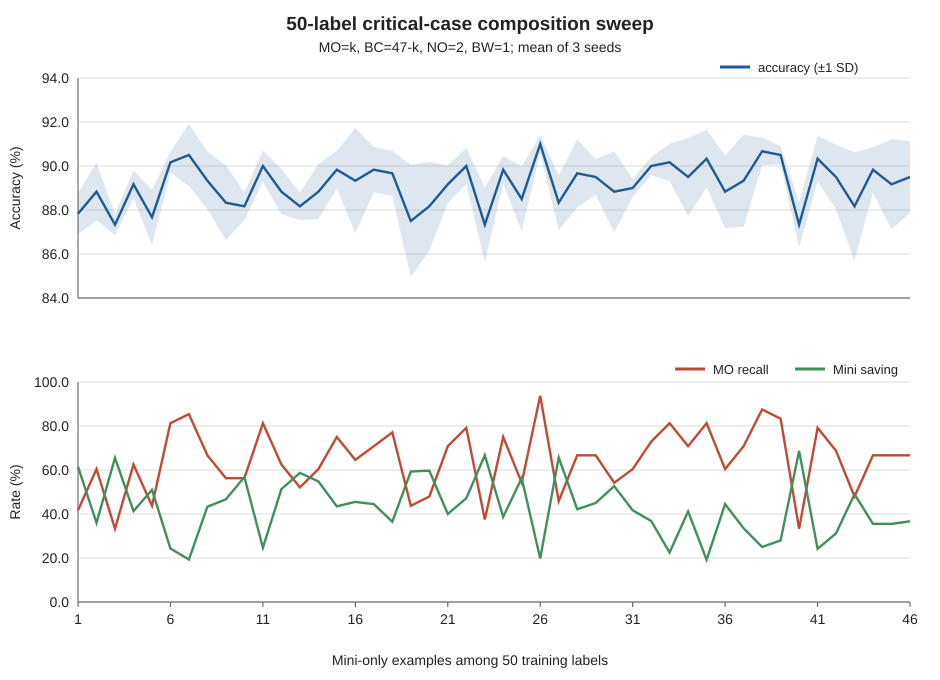

The data file committed next to this chart (first rows):
mini_only, both_correct, nano_only, both_wrong, accuracy_mean, accuracy_std, mini_saving_mean, mini_saving_std, mo_recall_mean, mo_recall_std
1, 46, 2, 1, 0.8783, 0.009428, 0.615, 0.08196, 0.4167, 0.164
2, 45, 2, 1, 0.8883, 0.01312, 0.36, 0.1806, 0.6042, 0.2062
3, 44, 2, 1, 0.8733, 0.004714, 0.655, 0.05099, 0.3333, 0.05893
4, 43, 2, 1, 0.8917, 0.006236, 0.4133, 0.1352, 0.625, 0.135
5, 42, 2, 1, 0.8767, 0.01247, 0.51, 0.1768, 0.4375, 0.135
6, 41, 2, 1, 0.9017, 0.004714, 0.2433, 0.04696, 0.8125, 0.05103
7, 40, 2, 1, 0.905, 0.01414, 0.1933, 0.09885, 0.8542, 0.164
8, 39, 2, 1, 0.8933, 0.01312, 0.4333, 0.08024, 0.6667, 0.164
9, 38, 2, 1, 0.8833, 0.017, 0.4667, 0.194, 0.5625, 0.27
10, 37, 2, 1, 0.8817, 0.006236, 0.5683, 0.1474, 0.5625, 0.08839
11, 36, 2, 1, 0.9, 0.007071, 0.2467, 0.08816, 0.8125, 0.08839
12, 35, 2, 1, 0.8883, 0.01027, 0.5133, 0.2203, 0.625, 0.184
13, 34, 2, 1, 0.8817, 0.006236, 0.5867, 0.1823, 0.5208, 0.1559
14, 33, 2, 1, 0.8883, 0.01247, 0.5483, 0.1025, 0.6042, 0.2062
15, 32, 2, 1, 0.8983, 0.008498, 0.435, 0.1445, 0.75, 0.1531
16, 31, 2, 1, 0.8933, 0.02392, 0.455, 0.2346, 0.6458, 0.3241
17, 30, 2, 1, 0.8983, 0.01027, 0.445, 0.1635, 0.7083, 0.1284
18, 29, 2, 1, 0.8967, 0.01027, 0.365, 0.05672, 0.7708, 0.1284
19, 28, 2, 1, 0.875, 0.0255, 0.5933, 0.3065, 0.4375, 0.3572
20, 27, 2, 1, 0.8817, 0.02014, 0.5967, 0.217, 0.4792, 0.2811
21, 26, 2, 1, 0.8917, 0.008498, 0.4, 0.1138, 0.7083, 0.1062
22, 25, 2, 1, 0.9, 0.008165, 0.4717, 0.0417, 0.7917, 0.1062
23, 24, 2, 1, 0.8733, 0.017, 0.6667, 0.1563, 0.375, 0.2224
24, 23, 2, 1, 0.8983, 0.006236, 0.3867, 0.06355, 0.75, 0.08839
25, 22, 2, 1, 0.885, 0.01472, 0.5633, 0.1066, 0.5417, 0.2062
26, 21, 2, 1, 0.91, 0.004082, 0.1983, 0.06182, 0.9375, 0.05103
27, 20, 2, 1, 0.8833, 0.01247, 0.6567, 0.1047, 0.4583, 0.1792
28, 19, 2, 1, 0.8967, 0.01546, 0.4217, 0.07442, 0.6667, 0.164
29, 18, 2, 1, 0.895, 0.008165, 0.45, 0.08196, 0.6667, 0.07795
30, 17, 2, 1, 0.8883, 0.01841, 0.5267, 0.1292, 0.5417, 0.2619
31, 16, 2, 1, 0.89, 0.004082, 0.4167, 0.1312, 0.6042, 0.1062
32, 15, 2, 1, 0.9, 0.004082, 0.3683, 0.1429, 0.7292, 0.05893
33, 14, 2, 1, 0.9017, 0.008498, 0.225, 0.09548, 0.8125, 0.135
34, 13, 2, 1, 0.895, 0.0178, 0.4117, 0.2204, 0.7083, 0.2811
35, 12, 2, 1, 0.9033, 0.01312, 0.1917, 0.1265, 0.8125, 0.2224
36, 11, 2, 1, 0.8883, 0.0165, 0.445, 0.2729, 0.6042, 0.2569
37, 10, 2, 1, 0.8933, 0.02095, 0.335, 0.2005, 0.7083, 0.2902
38, 9, 2, 1, 0.9067, 0.006236, 0.25, 0.1511, 0.875, 0.08839
39, 8, 2, 1, 0.905, 0.004082, 0.28, 0.2042, 0.8333, 0.1062
40, 7, 2, 1, 0.8733, 0.01027, 0.6867, 0.1103, 0.3333, 0.1062
41, 6, 2, 1, 0.9033, 0.01027, 0.2417, 0.1636, 0.7917, 0.1473
42, 5, 2, 1, 0.895, 0.01472, 0.3117, 0.1852, 0.6875, 0.2339
43, 4, 2, 1, 0.8817, 0.02461, 0.49, 0.2939, 0.4792, 0.332
44, 3, 2, 1, 0.8983, 0.01027, 0.355, 0.07257, 0.6667, 0.1062
45, 2, 2, 1, 0.8917, 0.02055, 0.355, 0.2337, 0.6667, 0.2619
46, 1, 2, 1, 0.895, 0.01633, 0.3667, 0.2082, 0.6667, 0.2062
